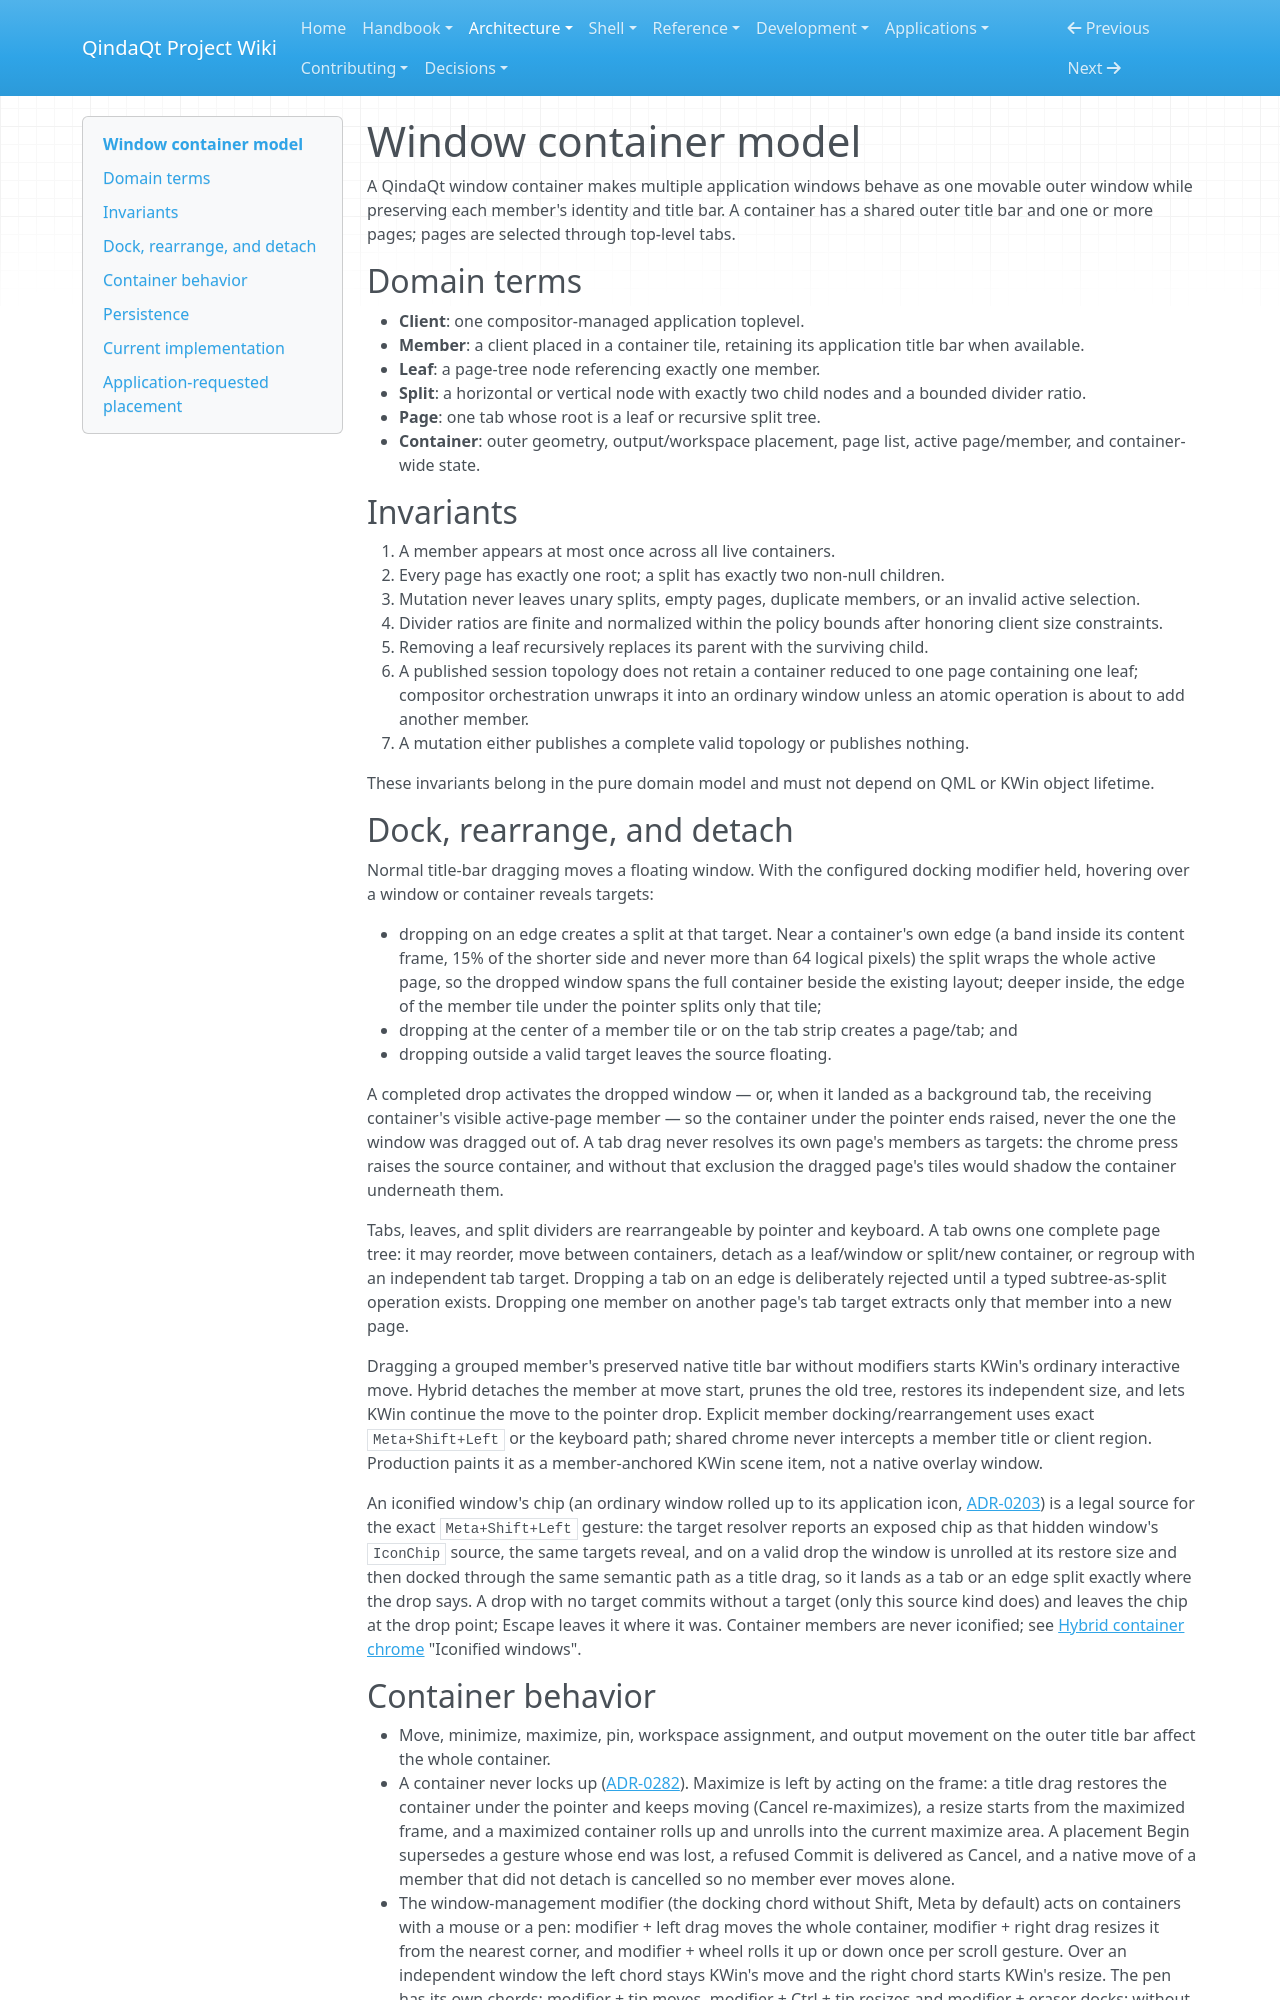

repository: Es00bac/QindaQt · page: architecture/window-containers.html · generator: mkdocs

# Window container model

A QindaQt window container makes multiple application windows behave as one
movable outer window while preserving each member's identity and title bar. A
container has a shared outer title bar and one or more pages; pages are selected
through top-level tabs.

## Domain terms

- **Client**: one compositor-managed application toplevel.
- **Member**: a client placed in a container tile, retaining its application
  title bar when available.
- **Leaf**: a page-tree node referencing exactly one member.
- **Split**: a horizontal or vertical node with exactly two child nodes and a
  bounded divider ratio.
- **Page**: one tab whose root is a leaf or recursive split tree.
- **Container**: outer geometry, output/workspace placement, page list, active
  page/member, and container-wide state.

## Invariants

1. A member appears at most once across all live containers.
2. Every page has exactly one root; a split has exactly two non-null children.
3. Mutation never leaves unary splits, empty pages, duplicate members, or an
   invalid active selection.
4. Divider ratios are finite and normalized within the policy bounds after
   honoring client size constraints.
5. Removing a leaf recursively replaces its parent with the surviving child.
6. A published session topology does not retain a container reduced to one page
   containing one leaf; compositor orchestration unwraps it into an ordinary
   window unless an atomic operation is about to add another member.
7. A mutation either publishes a complete valid topology or publishes nothing.

These invariants belong in the pure domain model and must not depend on QML or
KWin object lifetime.

## Dock, rearrange, and detach

Normal title-bar dragging moves a floating window. With the configured docking
modifier held, hovering over a window or container reveals targets:

- dropping on an edge creates a split at that target. Near a container's own
  edge (a band inside its content frame, 15% of the shorter side and never
  more than 64 logical pixels) the split wraps the whole active page, so the
  dropped window spans the full container beside the existing layout; deeper
  inside, the edge of the member tile under the pointer splits only that tile;
- dropping at the center of a member tile or on the tab strip creates a
  page/tab; and
- dropping outside a valid target leaves the source floating.

A completed drop activates the dropped window — or, when it landed as a
background tab, the receiving container's visible active-page member — so the
container under the pointer ends raised, never the one the window was dragged
out of. A tab drag never resolves its own page's members as targets: the
chrome press raises the source container, and without that exclusion the
dragged page's tiles would shadow the container underneath them.

Tabs, leaves, and split dividers are rearrangeable by pointer and keyboard. A
tab owns one complete page tree: it may reorder, move between containers,
detach as a leaf/window or split/new container, or regroup with an independent
tab target. Dropping a tab on an edge is deliberately rejected until a typed
subtree-as-split operation exists. Dropping one member on another page's tab
target extracts only that member into a new page.

Dragging a grouped member's preserved native title bar without modifiers starts
KWin's ordinary interactive move. Hybrid detaches the member at move start,
prunes the old tree, restores its independent size, and lets KWin continue the
move to the pointer drop. Explicit member docking/rearrangement uses exact
`Meta+Shift+Left` or the keyboard path; shared chrome never intercepts a member
title or client region. Production paints it as a member-anchored KWin scene
item, not a native overlay window.

An iconified window's chip (an ordinary window rolled up to its application
icon, [ADR-0203](../adr/0203-an-ordinary-window-rolls-up-to-its-icon.md)) is a
legal source for the exact `Meta+Shift+Left` gesture: the target resolver
reports an exposed chip as that hidden window's `IconChip` source, the same
targets reveal, and on a valid drop the window is unrolled at its restore size
and then docked through the same semantic path as a title drag, so it lands as
a tab or an edge split exactly where the drop says. A drop with no target
commits without a target (only this source kind does) and leaves the chip at
the drop point; Escape leaves it where it was. Container members are
never iconified; see [Hybrid container chrome](hybrid-chrome.md)
"Iconified windows".
